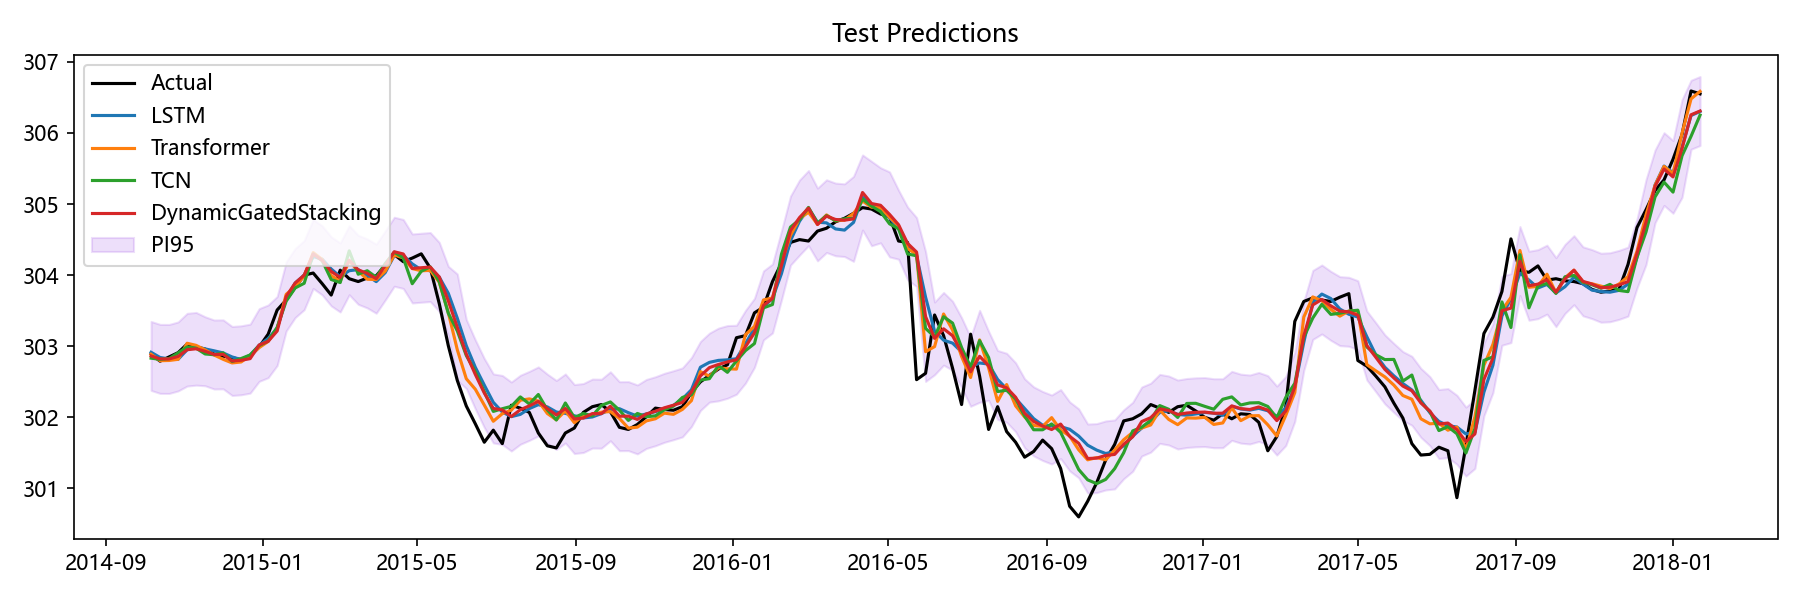

The file beside this chart, header and first rows:
Date, Actual, LSTM, Transformer, TCN, Aquifer, DynamicGatedStacking, LSTM_PI95_Lower, LSTM_PI95_Upper, Transformer_PI95_Lower, Transformer_PI95_Upper, TCN_PI95_Lower, TCN_PI95_Upper, DynamicGatedStacking_PI95_Lower, DynamicGatedStacking_PI95_Upper
2014-10-06, 302.9, 302.9, 302.9, 302.8, 裂隙水1, 302.9, 302.4, 303.4, 302.5, 303.3, 302.4, 303.3, 302.4, 303.3
2014-10-13, 302.8, 302.8, 302.8, 302.8, 裂隙水1, 302.8, 302.3, 303.3, 302.3, 303.3, 302.4, 303.3, 302.3, 303.3
2014-10-20, 302.9, 302.8, 302.8, 302.8, 裂隙水1, 302.8, 302.3, 303.3, 302.3, 303.3, 302.4, 303.3, 302.3, 303.3
2014-10-27, 302.9, 302.8, 302.8, 302.9, 裂隙水1, 302.9, 302.3, 303.3, 302.4, 303.3, 302.4, 303.4, 302.4, 303.3
2014-11-03, 303, 303, 303, 303, 裂隙水1, 303, 302.4, 303.5, 302.6, 303.5, 302.4, 303.6, 302.4, 303.5
2014-11-10, 303, 303, 303, 303, 裂隙水1, 303, 302.4, 303.5, 302.5, 303.5, 302.4, 303.6, 302.5, 303.5
2014-11-17, 303, 303, 302.9, 302.9, 裂隙水1, 302.9, 302.5, 303.5, 302.5, 303.4, 302.4, 303.4, 302.4, 303.4
2014-11-24, 302.9, 302.9, 302.9, 302.9, 裂隙水1, 302.9, 302.4, 303.4, 302.4, 303.3, 302.4, 303.3, 302.4, 303.4
2014-12-01, 302.9, 302.9, 302.8, 302.9, 裂隙水1, 302.9, 302.4, 303.4, 302.4, 303.3, 302.4, 303.4, 302.4, 303.4
2014-12-08, 302.8, 302.8, 302.8, 302.8, 裂隙水1, 302.8, 302.3, 303.4, 302.3, 303.2, 302.3, 303.2, 302.3, 303.3
2014-12-15, 302.8, 302.8, 302.8, 302.8, 裂隙水1, 302.8, 302.3, 303.3, 302.3, 303.3, 302.4, 303.3, 302.3, 303.3
2014-12-22, 302.9, 302.9, 302.9, 302.9, 裂隙水1, 302.8, 302.4, 303.4, 302.4, 303.3, 302.4, 303.3, 302.3, 303.3
2014-12-29, 303, 303, 303, 303, 裂隙水1, 303, 302.5, 303.6, 302.5, 303.5, 302.4, 303.6, 302.5, 303.5
2015-01-05, 303.2, 303.1, 303.1, 303.1, 裂隙水1, 303.1, 302.6, 303.7, 302.6, 303.5, 302.5, 303.7, 302.6, 303.6
2015-01-12, 303.5, 303.3, 303.2, 303.3, 裂隙水1, 303.2, 302.7, 303.8, 302.8, 303.7, 302.7, 303.8, 302.7, 303.7
2015-01-19, 303.6, 303.7, 303.7, 303.6, 裂隙水1, 303.7, 303.2, 304.2, 303.3, 304.2, 303.1, 304.2, 303.2, 304.2
2015-01-26, 303.8, 303.9, 303.8, 303.8, 裂隙水1, 303.9, 303.4, 304.4, 303.4, 304.3, 303.3, 304.3, 303.4, 304.4
2015-02-02, 304.0, 304, 304, 303.9, 裂隙水1, 304, 303.5, 304.5, 303.6, 304.4, 303.4, 304.3, 303.5, 304.5
2015-02-09, 304, 304.3, 304.3, 304.3, 裂隙水1, 304.3, 303.8, 304.8, 303.8, 304.8, 303.8, 304.8, 303.8, 304.8
2015-02-16, 303.9, 304.2, 304.2, 304.2, 裂隙水1, 304.2, 303.7, 304.7, 303.8, 304.6, 303.7, 304.7, 303.7, 304.7
2015-02-23, 303.7, 304.1, 304, 303.9, 裂隙水1, 304.1, 303.6, 304.6, 303.5, 304.5, 303.5, 304.4, 303.6, 304.5
2015-03-02, 304.1, 304, 303.9, 303.9, 裂隙水1, 304, 303.5, 304.5, 303.5, 304.3, 303.4, 304.4, 303.5, 304.5
2015-03-09, 303.9, 304.1, 304.2, 304.3, 裂隙水1, 304.2, 303.6, 304.6, 303.8, 304.6, 303.9, 304.8, 303.7, 304.7
2015-03-16, 303.9, 304.1, 304.1, 304, 裂隙水1, 304.1, 303.6, 304.6, 303.6, 304.5, 303.6, 304.5, 303.6, 304.6
2015-03-23, 304, 304, 303.9, 304.1, 裂隙水1, 304, 303.5, 304.5, 303.5, 304.4, 303.6, 304.5, 303.5, 304.5
2015-03-30, 304, 303.9, 303.9, 304, 裂隙水1, 303.9, 303.4, 304.4, 303.5, 304.4, 303.5, 304.4, 303.5, 304.4
2015-04-06, 304.1, 304, 304.1, 304.2, 裂隙水1, 304.1, 303.5, 304.5, 303.6, 304.5, 303.7, 304.6, 303.7, 304.6
2015-04-13, 304.3, 304.3, 304.3, 304.3, 裂隙水1, 304.3, 303.8, 304.8, 303.8, 304.8, 303.9, 304.8, 303.8, 304.8
2015-04-20, 304.2, 304.3, 304.2, 304.2, 裂隙水1, 304.3, 303.8, 304.8, 303.8, 304.7, 303.8, 304.7, 303.8, 304.8
2015-04-27, 304.2, 304.2, 304.1, 303.9, 裂隙水1, 304.1, 303.7, 304.7, 303.7, 304.5, 303.4, 304.3, 303.6, 304.6
2015-05-04, 304.3, 304.1, 304.1, 304.1, 裂隙水1, 304.1, 303.6, 304.6, 303.6, 304.5, 303.6, 304.5, 303.6, 304.6
2015-05-11, 304.1, 304.1, 304.1, 304.1, 裂隙水1, 304.1, 303.6, 304.6, 303.6, 304.5, 303.7, 304.6, 303.6, 304.6
2015-05-18, 303.6, 304, 303.9, 303.9, 裂隙水1, 304, 303.5, 304.5, 303.5, 304.3, 303.4, 304.4, 303.5, 304.5
2015-05-25, 303, 303.7, 303.5, 303.5, 裂隙水1, 303.6, 303.2, 304.2, 303, 303.9, 303, 304, 303.2, 304.1
2015-06-01, 302.5, 303.4, 303, 303.2, 裂隙水1, 303.3, 302.7, 304.1, 302.4, 303.5, 302.5, 303.9, 302.5, 304
2015-06-08, 302.2, 303, 302.5, 302.9, 裂隙水1, 302.9, 302.5, 303.5, 302.1, 303, 302.4, 303.3, 302.4, 303.4
2015-06-15, 301.9, 302.7, 302.4, 302.6, 裂隙水1, 302.6, 302.2, 303.2, 301.9, 302.9, 302.2, 303.1, 302.1, 303.1
2015-06-22, 301.6, 302.5, 302.2, 302.4, 裂隙水1, 302.3, 302, 303, 301.7, 302.6, 301.9, 302.8, 301.9, 302.8
2015-06-29, 301.8, 302.2, 301.9, 302.1, 裂隙水1, 302.1, 301.7, 302.7, 301.5, 302.4, 301.6, 302.5, 301.6, 302.6
2015-07-06, 301.6, 302.1, 302.1, 302.1, 裂隙水1, 302.1, 301.6, 302.6, 301.6, 302.5, 301.7, 302.6, 301.6, 302.6
2015-07-13, 302.2, 302, 302.1, 302.2, 裂隙水1, 302, 301.5, 302.5, 301.7, 302.5, 301.7, 302.6, 301.5, 302.5
2015-07-20, 302.1, 302, 302.2, 302.3, 裂隙水1, 302.1, 301.5, 302.5, 301.8, 302.7, 301.8, 302.7, 301.6, 302.6
2015-07-27, 302.1, 302.1, 302.3, 302.2, 裂隙水1, 302.2, 301.6, 302.6, 301.8, 302.7, 301.7, 302.6, 301.7, 302.6
2015-08-03, 301.8, 302.2, 302.2, 302.3, 裂隙水1, 302.2, 301.7, 302.7, 301.8, 302.7, 301.9, 302.8, 301.7, 302.7
2015-08-10, 301.6, 302.1, 302.1, 302.1, 裂隙水1, 302.1, 301.6, 302.6, 301.6, 302.5, 301.6, 302.6, 301.6, 302.6
2015-08-17, 301.6, 302.1, 302, 302, 裂隙水1, 302, 301.6, 302.6, 301.5, 302.4, 301.5, 302.4, 301.5, 302.5
2015-08-24, 301.8, 302.1, 302.1, 302.2, 裂隙水1, 302.1, 301.6, 302.6, 301.7, 302.5, 301.7, 302.7, 301.6, 302.6
2015-08-31, 301.9, 302, 301.9, 302, 裂隙水1, 302, 301.5, 302.5, 301.5, 302.4, 301.5, 302.5, 301.5, 302.5
2015-09-07, 302.1, 302, 302, 302.1, 裂隙水1, 302, 301.5, 302.5, 301.6, 302.5, 301.6, 302.5, 301.5, 302.5
2015-09-14, 302.1, 302, 302, 302, 裂隙水1, 302.1, 301.5, 302.5, 301.6, 302.5, 301.6, 302.5, 301.6, 302.5
2015-09-21, 302.2, 302.1, 302.1, 302.2, 裂隙水1, 302.1, 301.6, 302.6, 301.6, 302.5, 301.7, 302.6, 301.6, 302.5
2015-09-28, 302.1, 302.1, 302.1, 302.2, 裂隙水1, 302.2, 301.6, 302.6, 301.7, 302.5, 301.8, 302.7, 301.7, 302.6
2015-10-05, 301.9, 302.1, 302, 302.1, 裂隙水1, 302, 301.6, 302.6, 301.6, 302.4, 301.6, 302.6, 301.5, 302.5
2015-10-12, 301.8, 302.1, 301.8, 302, 裂隙水1, 302, 301.6, 302.6, 301.4, 302.3, 301.5, 302.4, 301.5, 302.5
2015-10-19, 301.9, 302, 301.9, 302.1, 裂隙水1, 302, 301.5, 302.5, 301.4, 302.3, 301.6, 302.5, 301.5, 302.5
2015-10-26, 302, 302, 302, 302, 裂隙水1, 302, 301.5, 302.5, 301.5, 302.4, 301.5, 302.5, 301.6, 302.5
2015-11-02, 302.1, 302.1, 302, 302, 裂隙水1, 302.1, 301.6, 302.6, 301.6, 302.4, 301.6, 302.5, 301.6, 302.6
2015-11-09, 302.1, 302.1, 302.1, 302.1, 裂隙水1, 302.1, 301.6, 302.6, 301.6, 302.5, 301.6, 302.6, 301.6, 302.6
2015-11-16, 302.1, 302.2, 302, 302.2, 裂隙水1, 302.2, 301.7, 302.7, 301.6, 302.5, 301.7, 302.6, 301.7, 302.7
2015-11-23, 302.1, 302.3, 302.1, 302.3, 裂隙水1, 302.2, 301.8, 302.8, 301.7, 302.5, 301.8, 302.7, 301.7, 302.7
... 113 more rows
